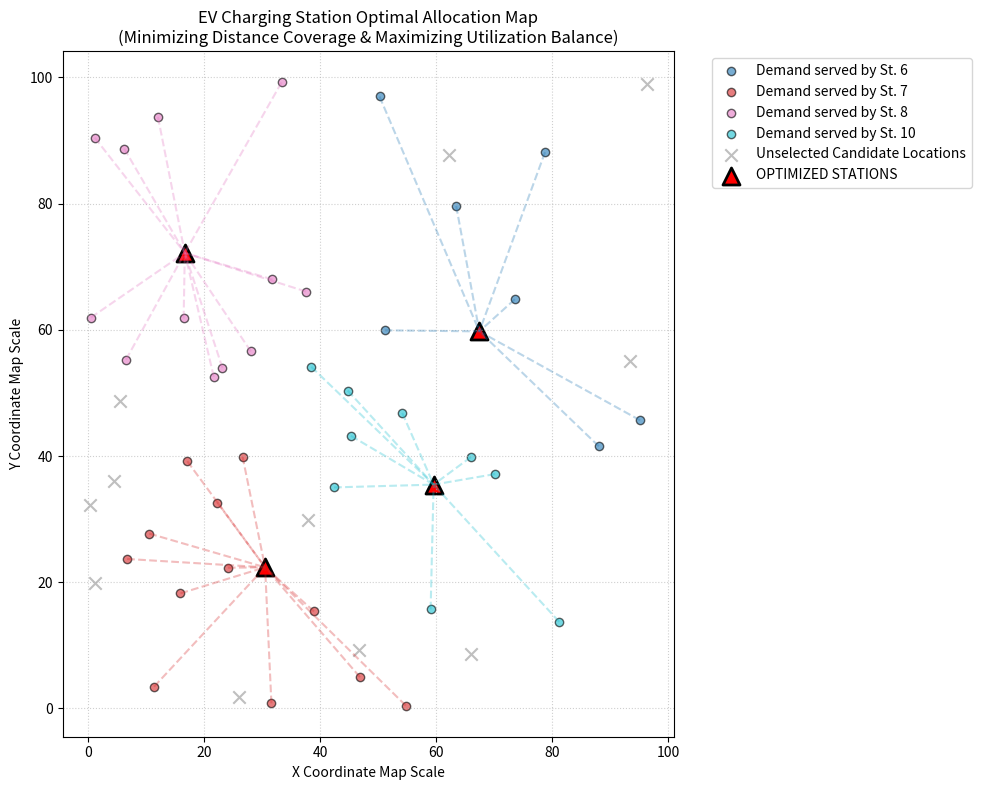

Write Python code to recreate this figure.
import numpy as np
import matplotlib.pyplot as plt



NUM_DEMAND_POINTS = 40   
NUM_CANDIDATE_LOCATIONS = 15 
NUM_STATIONS_TO_SELECT = 4 

POP_SIZE = 80           
GENERATIONS = 150         
MUTATION_RATE = 0.15     


demand_coords = np.random.rand(NUM_DEMAND_POINTS, 2) * 100
candidate_coords = np.random.rand(NUM_CANDIDATE_LOCATIONS, 2) * 100

COVERAGE_WEIGHT = 1.5   
UTILIZATION_WEIGHT = 40.0 

dist_matrix = np.zeros((NUM_DEMAND_POINTS, NUM_CANDIDATE_LOCATIONS))
for i in range(NUM_DEMAND_POINTS):
    for j in range(NUM_CANDIDATE_LOCATIONS):
        dist_matrix[i, j] = np.linalg.norm(demand_coords[i] - candidate_coords[j])


def calculate_fitness(chromosome):
    selected_indices = np.where(chromosome == 1)[0]

    if len(selected_indices) == 0:
        return float('inf')
    

    sub_dist_matrix = dist_matrix[:, selected_indices]
    min_distances = np.min(sub_dist_matrix, axis=1)
    coverage_cost = np.sum(min_distances) * COVERAGE_WEIGHT
    
 
    nearest_station_sub_idx = np.argmin(sub_dist_matrix, axis=1)
    actual_station_indices = selected_indices[nearest_station_sub_idx]
    

    counts = np.bincount(actual_station_indices, minlength=NUM_CANDIDATE_LOCATIONS)
    active_counts = counts[selected_indices]
    

    idle_stations_penalty = np.sum(active_counts == 0) * 150
    

    utilization_balance = np.std(active_counts) if len(active_counts) > 0 else 0
    utilization_cost = (utilization_balance + idle_stations_penalty) * UTILIZATION_WEIGHT
    
    return coverage_cost + utilization_cost


def create_individual():
    
    ind = np.zeros(NUM_CANDIDATE_LOCATIONS, dtype=int)
    chosen = np.random.choice(NUM_CANDIDATE_LOCATIONS, NUM_STATIONS_TO_SELECT, replace=False)
    ind[chosen] = 1
    return ind

def crossover(parent1, parent2):

    point = np.random.randint(1, NUM_CANDIDATE_LOCATIONS - 1)
    child = np.concatenate([parent1[:point], parent2[point:]])
    
    active = np.sum(child)
    if active > NUM_STATIONS_TO_SELECT:
        ones = np.where(child == 1)[0]
        child[np.random.choice(ones, active - NUM_STATIONS_TO_SELECT, replace=False)] = 0
    elif active < NUM_STATIONS_TO_SELECT:
        zeros = np.where(child == 0)[0]
        child[np.random.choice(zeros, NUM_STATIONS_TO_SELECT - active, replace=False)] = 1
    return child

def mutate(individual):

    if np.random.rand() < MUTATION_RATE:
        ones = np.where(individual == 1)[0]
        zeros = np.where(individual == 0)[0]
        if len(ones) > 0 and len(zeros) > 0:
            individual[np.random.choice(ones)] = 0
            individual[np.random.choice(zeros)] = 1
    return individual



population = [create_individual() for _ in range(POP_SIZE)]
best_overall = None
best_fitness_overall = float('inf')

print("Starting Genetic Algorithm Optimisation...")

for gen in range(GENERATIONS):
    fitnesses = [calculate_fitness(ind) for ind in population]
    

    gen_best_idx = np.argmin(fitnesses)
    if fitnesses[gen_best_idx] < best_fitness_overall:
        best_fitness_overall = fitnesses[gen_best_idx]
        best_overall = population[gen_best_idx].copy()
 
    new_pop = []
    for _ in range(POP_SIZE):
        i1, i2 = np.random.randint(0, POP_SIZE), np.random.randint(0, POP_SIZE)
        parent1 = population[i1] if fitnesses[i1] < fitnesses[i2] else population[i2]
        
        i3, i4 = np.random.randint(0, POP_SIZE), np.random.randint(0, POP_SIZE)
        parent2 = population[i3] if fitnesses[i3] < fitnesses[i4] else population[i4]
        
        child = crossover(parent1, parent2)
        child = mutate(child)
        new_pop.append(child)
        
    population = new_pop


optimal_locations = np.where(best_overall == 1)[0]

sub_dist = dist_matrix[:, optimal_locations]
nearest_station_sub_idx = np.argmin(sub_dist, axis=1)
final_assignments = optimal_locations[nearest_station_sub_idx]
final_counts = np.bincount(final_assignments, minlength=NUM_CANDIDATE_LOCATIONS)

print("\n=== OPTIMISATION COMPLETE ===")
print(f"Optimal Station Allocated Indices: {optimal_locations}")
print("\nUtilization Metric Breakdown:")
for loc in optimal_locations:
    print(f"  Station candidate #{loc} satisfies {final_counts[loc]} nearby EV demand clusters.")
print(f"\nFinal Best Minimised Fitness Value: {best_fitness_overall:.4f}")


plt.figure(figsize=(10, 8))


colors = plt.cm.get_cmap('tab10', NUM_STATIONS_TO_SELECT)
for i, station_idx in enumerate(optimal_locations):
 
    pts = np.where(final_assignments == station_idx)[0]
    color = colors(i)
    

    plt.scatter(demand_coords[pts, 0], demand_coords[pts, 1], 
                color=color, alpha=0.6, edgecolors='k', label=f'Demand served by St. {station_idx}' if len(pts)>0 else "")
    

    for pt in pts:
        plt.plot([demand_coords[pt, 0], candidate_coords[station_idx, 0]], 
                 [demand_coords[pt, 1], candidate_coords[station_idx, 1]], 
                 color=color, linestyle='--', alpha=0.3)


unselected = np.where(best_overall == 0)[0]
plt.scatter(candidate_coords[unselected, 0], candidate_coords[unselected, 1], 
            color='grey', marker='x', s=80, alpha=0.5, label='Unselected Candidate Locations')


plt.scatter(candidate_coords[optimal_locations, 0], candidate_coords[optimal_locations, 1], 
            color='red', marker='^', s=150, edgecolors='black', linewidths=2, label='OPTIMIZED STATIONS')

plt.title("EV Charging Station Optimal Allocation Map\n(Minimizing Distance Coverage & Maximizing Utilization Balance)")
plt.xlabel("X Coordinate Map Scale")
plt.ylabel("Y Coordinate Map Scale")
plt.legend(bbox_to_anchor=(1.05, 1), loc='upper left')
plt.grid(True, linestyle=':', alpha=0.6)
plt.tight_layout()
plt.show()
